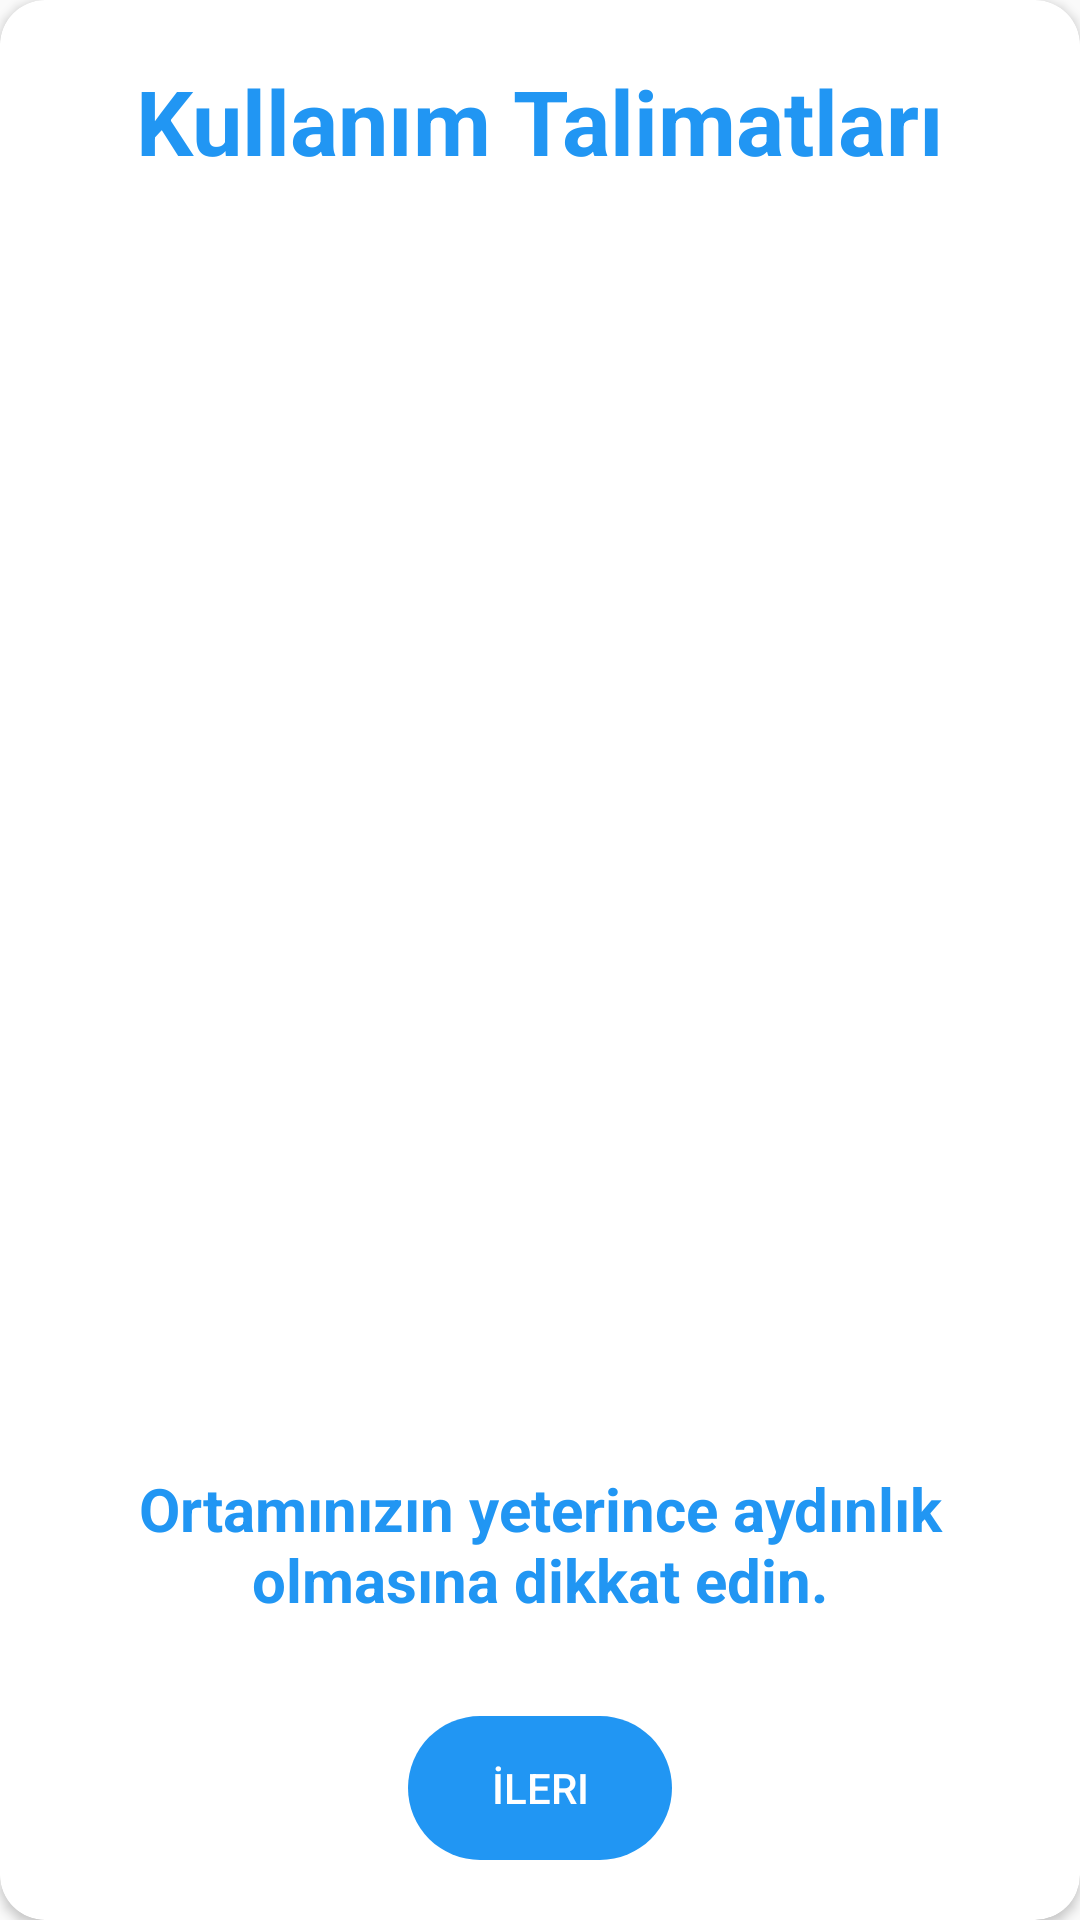

Produce the Android XML layout that renders to this screen, including the resource entries it uses.
<!-- AndroidManifest.xml: application theme AppTheme -->
<!-- res/layout/alertpage.xml -->
<?xml version="1.0" encoding="utf-8"?>
<RelativeLayout
        xmlns:android="http://schemas.android.com/apk/res/android"
        xmlns:tools="http://schemas.android.com/tools"
        android:layout_width="wrap_content"
        android:layout_height="500dp"
        android:layout_marginTop="90dp"
        android:layout_marginBottom="90dp"
        android:gravity="center"
        xmlns:app="http://schemas.android.com/apk/res-auto">

    <androidx.cardview.widget.CardView
            app:cardCornerRadius="15dp"
            android:layout_alignParentTop="true"
            android:layout_alignParentBottom="true"
            android:layout_alignParentEnd="true"
            android:layout_alignParentStart="true"
            android:layout_width="match_parent"
            android:background="@color/colorPrimaryDark"
            android:layout_height="wrap_content">


        <TextView
        android:gravity="top"
        android:textSize="30sp"
        android:textStyle="bold"
        android:layout_marginTop="20dp"
        android:text="@string/baslik"
        android:textAlignment="center"
        android:textColor="@color/colorPrimary"
        android:layout_width="match_parent"
        android:layout_height="wrap_content"
        tools:ignore="RtlCompat"/>

        <TextView
                android:text="@string/bug1"
                android:layout_width="match_parent"
                android:layout_gravity="bottom"
                android:textSize="20sp"
                android:textStyle="bold"
                android:layout_marginLeft="20dp"
                android:layout_marginRight="20dp"
                android:layout_marginBottom="100dp"
                android:textAlignment="center"
                android:textColor="@color/colorPrimary"
                android:layout_height="wrap_content"
                tools:ignore="RtlCompat"/>

        <LinearLayout
                android:layout_width="match_parent"
                android:layout_height="wrap_content"
                android:layout_marginTop="25dp"
                android:orientation="vertical"
                android:layout_marginBottom="25dp">



            <ImageView
                    android:layout_width="match_parent"
                    android:layout_height="match_parent"
                    android:layout_marginBottom="130dp"
                    android:src="@drawable/light"
                    android:contentDescription="@string/todo99"/>

        </LinearLayout>

    </androidx.cardview.widget.CardView>


    <Button
            android:layout_width="wrap_content"
            android:layout_height="wrap_content"
            android:text="İleri"
            android:layout_centerHorizontal="true"
            android:layout_alignParentBottom="true"
            android:gravity="center"
            android:layout_marginBottom="20dp"
            android:textColor="#fff"
            android:background="@drawable/back2_bg"
            android:id="@+id/alertbtn"/>
</RelativeLayout>
<!-- resources referenced by this layout -->
<resources>
  <color name="colorPrimary">#2196F3</color>
  <color name="colorPrimaryDark">#FFFFFF</color>
  <!-- drawable back2_bg (drawable) -->
  <?xml version="1.0" encoding="utf-8"?>
  <shape xmlns:android="http://schemas.android.com/apk/res/android">
  
      <gradient
              android:startColor="@color/colorPrimary"
              android:centerColor="@color/colorPrimary"
              android:endColor="@color/colorPrimary"
              android:angle="270" />
  
      <corners
              android:radius="360dp" />
  
  </shape>
  <string name="baslik">Kullanım Talimatları</string>
  <string name="bug1">Ortamınızın yeterince aydınlık olmasına dikkat edin.</string>
  <string name="todo99">TODO</string>
  <style name="AppTheme" parent="Theme.AppCompat.Light.DarkActionBar">
          
          <item name="colorPrimary">@color/colorPrimary</item>
          <item name="colorPrimaryDark">@color/colorPrimaryDark</item>
          <item name="colorAccent">@color/colorAccent</item>
          <item name="android:windowLightStatusBar">@color/windowLightStatusBar</item>
  
      </style>
  <color name="colorAccent">#2196F3</color>
  <color name="windowLightStatusBar">#000000</color>
</resources>
